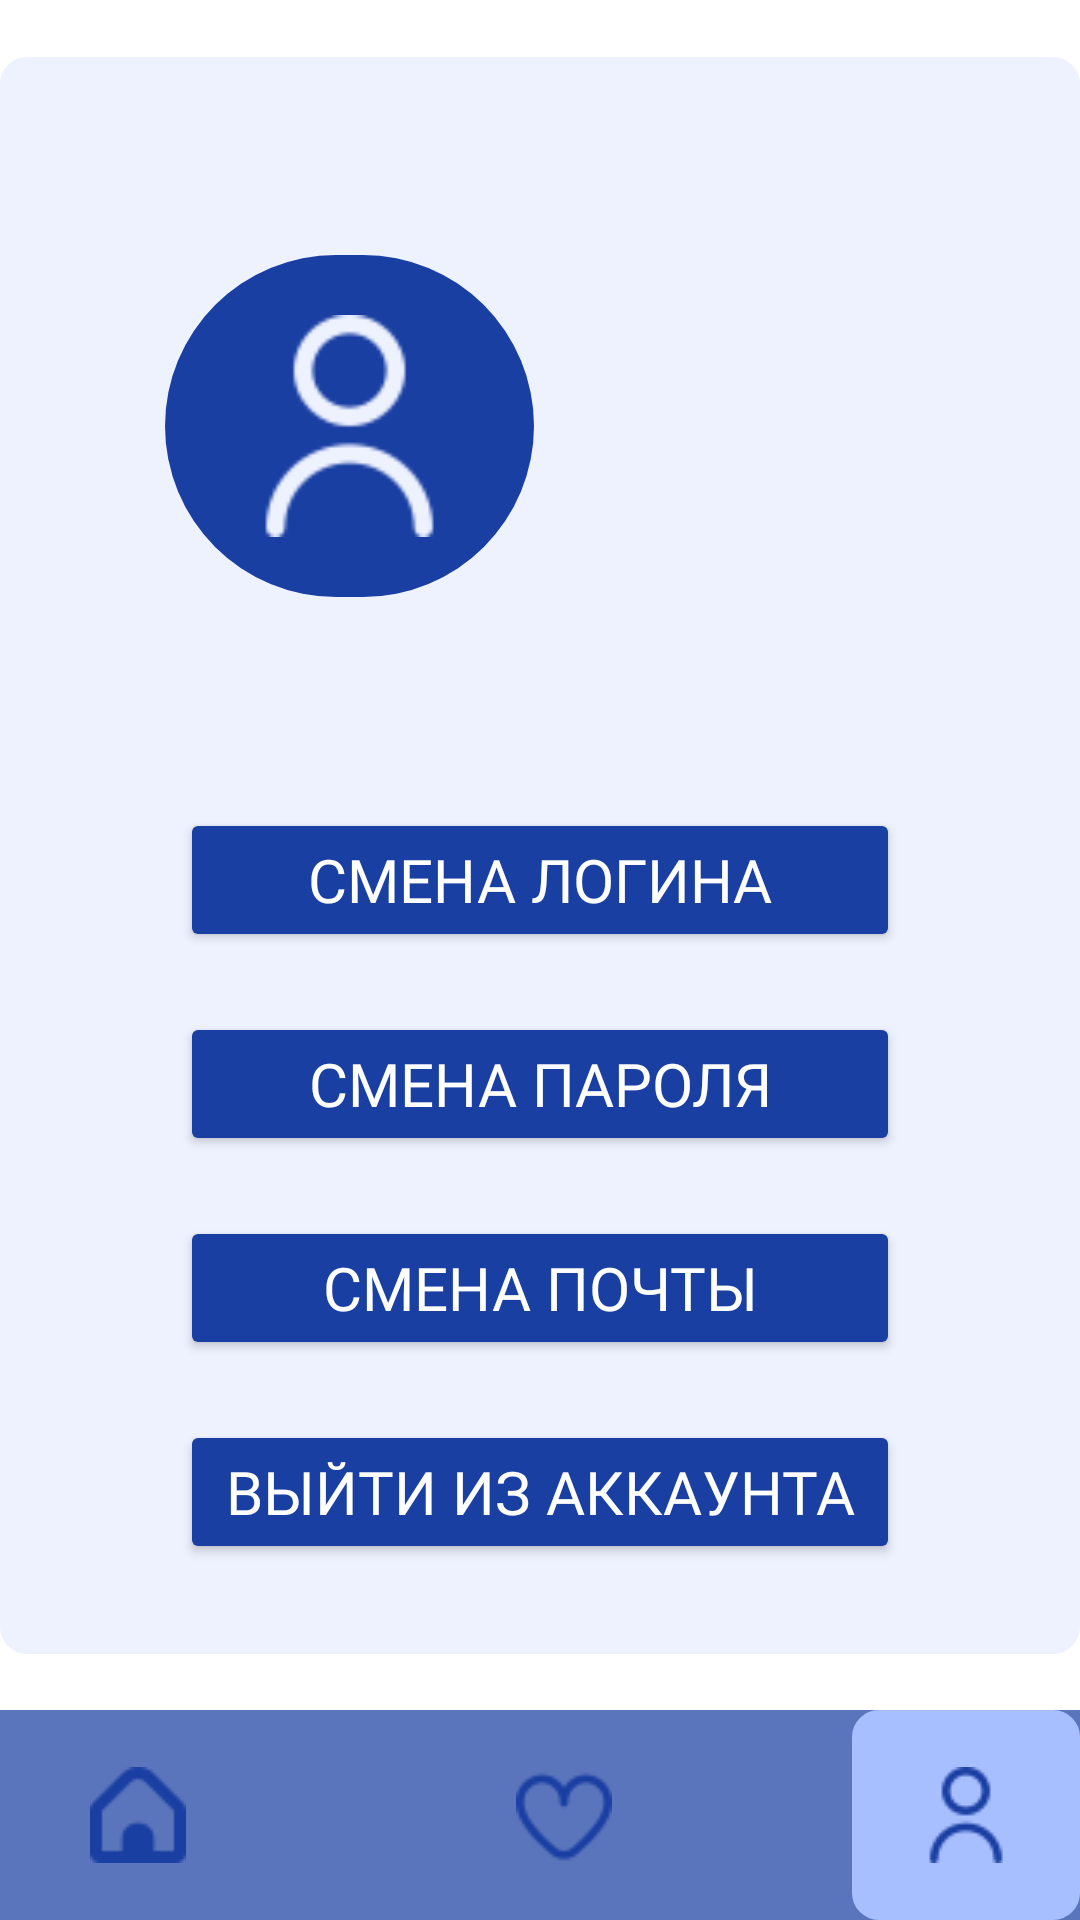

Reconstruct the res/layout file that produces this screen, plus the resources it refers to.
<!-- AndroidManifest.xml: application theme Theme.MElMa -->
<!-- res/layout/activity_profile.xml -->
<?xml version="1.0" encoding="utf-8"?>
<androidx.constraintlayout.widget.ConstraintLayout xmlns:android="http://schemas.android.com/apk/res/android"
    xmlns:app="http://schemas.android.com/apk/res-auto"
    xmlns:tools="http://schemas.android.com/tools"
    android:id="@+id/main"
    android:layout_width="match_parent"
    android:layout_height="match_parent"
    tools:context=".activities.ProfileActivity"
    android:background="@color/white">

    <androidx.constraintlayout.widget.ConstraintLayout
        android:layout_width="match_parent"
        android:layout_height="wrap_content"
        app:layout_constraintBottom_toTopOf="@+id/bottomNav"
        app:layout_constraintEnd_toEndOf="parent"
        app:layout_constraintStart_toStartOf="parent"
        app:layout_constraintTop_toTopOf="parent"
        android:background="@drawable/digit_box"
        android:padding="30dp">

        <ImageView
            android:id="@+id/profileImage"
            android:layout_width="123dp"
            android:layout_height="114dp"
            android:layout_marginTop="36dp"
            android:background="@drawable/profile_box"
            android:src="@drawable/iconfontuser2"
            app:layout_constraintEnd_toEndOf="parent"
            app:layout_constraintHorizontal_bias="0.142"
            app:layout_constraintStart_toStartOf="parent"
            app:layout_constraintTop_toTopOf="parent"
            android:padding="20dp"/>

        <TextView
            android:id="@+id/profileLogin"
            android:layout_width="wrap_content"
            android:layout_height="wrap_content"
            android:layout_marginTop="72dp"
            android:textColor="@color/Blue_screen_of_death"
            android:fontFamily="@font/sfnsdisplaythin"
            android:textSize="30sp"
            app:layout_constraintEnd_toEndOf="parent"
            app:layout_constraintHorizontal_bias="0.763"
            app:layout_constraintStart_toStartOf="parent"
            app:layout_constraintTop_toTopOf="parent" />

        <Button
            android:id="@+id/changeLoginButton"
            android:layout_width="0dp"
            android:layout_height="wrap_content"
            android:layout_marginTop="108dp"
            android:backgroundTint="@color/Blue_screen_of_death"
            android:fontFamily="@font/sfnsdisplaythin"
            android:textSize="20sp"
            android:text="Смена логина"
            android:textColor="@android:color/white"
            app:layout_constraintEnd_toEndOf="parent"
            app:layout_constraintStart_toStartOf="parent"
            app:layout_constraintTop_toBottomOf="@id/profileLogin"
            app:layout_constraintWidth_percent="0.8" />

        <Button
            android:id="@+id/changePasswordButton"
            android:layout_width="0dp"
            android:layout_height="wrap_content"
            android:layout_marginTop="20dp"
            android:backgroundTint="@color/Blue_screen_of_death"
            android:fontFamily="@font/sfnsdisplaythin"
            android:textSize="20sp"
            android:text="Смена пароля"
            android:textColor="@android:color/white"
            app:layout_constraintEnd_toEndOf="parent"
            app:layout_constraintStart_toStartOf="parent"
            app:layout_constraintTop_toBottomOf="@id/changeLoginButton"
            app:layout_constraintWidth_percent="0.8" />

        <Button
            android:id="@+id/changeEmailButton"
            android:layout_width="0dp"
            android:layout_height="wrap_content"
            android:layout_marginTop="20dp"
            android:backgroundTint="@color/Blue_screen_of_death"
            android:fontFamily="@font/sfnsdisplaythin"
            android:textSize="20sp"
            android:text="Смена почты"
            android:textColor="@android:color/white"
            app:layout_constraintEnd_toEndOf="parent"
            app:layout_constraintStart_toStartOf="parent"
            app:layout_constraintTop_toBottomOf="@id/changePasswordButton"
            app:layout_constraintWidth_percent="0.8" />

        <Button
            android:id="@+id/ExitButton"
            android:layout_width="0dp"
            android:layout_height="wrap_content"
            android:layout_marginTop="20dp"
            android:backgroundTint="@color/Blue_screen_of_death"
            android:fontFamily="@font/sfnsdisplaythin"
            android:textSize="20sp"
            android:text="Выйти из аккаунта"
            android:textColor="@android:color/white"
            app:layout_constraintEnd_toEndOf="parent"
            app:layout_constraintStart_toStartOf="parent"
            app:layout_constraintTop_toBottomOf="@id/changeEmailButton"
            app:layout_constraintWidth_percent="0.8" />
    </androidx.constraintlayout.widget.ConstraintLayout>

    <LinearLayout
        android:id="@+id/bottomNav"
        android:layout_width="match_parent"
        android:layout_height="wrap_content"
        android:layout_alignParentBottom="true"
        android:layout_centerHorizontal="true"
        android:background="@color/Blue_steel"
        android:gravity="center"
        android:orientation="horizontal"
        app:layout_constraintBottom_toBottomOf="parent">

        <ImageButton
            android:id="@+id/homeButton"
            android:layout_width="wrap_content"
            android:layout_height="70dp"
            android:layout_marginRight="50dp"
            android:background="@android:color/transparent"
            android:padding="30dp"
            android:src="@drawable/iconhome" />

        <ImageButton
            android:id="@+id/favoritesButton"
            android:layout_width="wrap_content"
            android:layout_height="70dp"
            android:layout_marginRight="50dp"
            android:background="@android:color/transparent"
            android:padding="30dp"
            android:src="@drawable/iconheart" />

        <ImageButton
            android:id="@+id/profileButton"
            android:layout_width="wrap_content"
            android:layout_height="70dp"
            android:background="@drawable/selected_button"
            android:padding="30dp"
            android:src="@drawable/iconuser" />
    </LinearLayout>
</androidx.constraintlayout.widget.ConstraintLayout>
<!-- resources referenced by this layout -->
<resources>
  <color name="Blue_screen_of_death">#1A3FA3</color>
  <color name="Blue_steel">#5B75BC</color>
  <color name="white">#FFFFFFFF</color>
  <!-- drawable digit_box (drawable) -->
  <?xml version="1.0" encoding="utf-8"?>
  <shape xmlns:android="http://schemas.android.com/apk/res/android">
      <solid android:color="#EEF2FF"/> 
      <corners android:radius="8dp"/>
      <stroke
          android:width="2dp"
          android:color="#EEF2FF"/> 
  </shape>
  <!-- drawable iconfontuser2: png bitmap (drawable, 3269 bytes) -->
  <!-- drawable iconheart: png bitmap (drawable, 2628 bytes) -->
  <!-- drawable iconhome: png bitmap (drawable, 1173 bytes) -->
  <!-- drawable iconuser: png bitmap (drawable, 2030 bytes) -->
  <!-- drawable profile_box (drawable) -->
  <?xml version="1.0" encoding="utf-8"?>
  <shape xmlns:android="http://schemas.android.com/apk/res/android"
      android:shape="rectangle">
      <corners android:radius="300dp"/>
      <solid android:color="@color/Blue_screen_of_death"/>
  </shape>
  <!-- drawable selected_button (drawable) -->
  <?xml version="1.0" encoding="utf-8"?>
  <shape xmlns:android="http://schemas.android.com/apk/res/android">
      <solid android:color="#A8BFFF"/> 
      <corners android:radius="8dp"/>
      <stroke
          android:width="2dp"
          android:color="#A8BFFF"/> 
  </shape>
  <style name="Theme.MElMa" parent="Base.Theme.MElMa" />
  <style name="Base.Theme.MElMa" parent="Theme.Material3.DayNight.NoActionBar">
          
          <item name="colorPrimary">@color/white</item>
      </style>
</resources>
